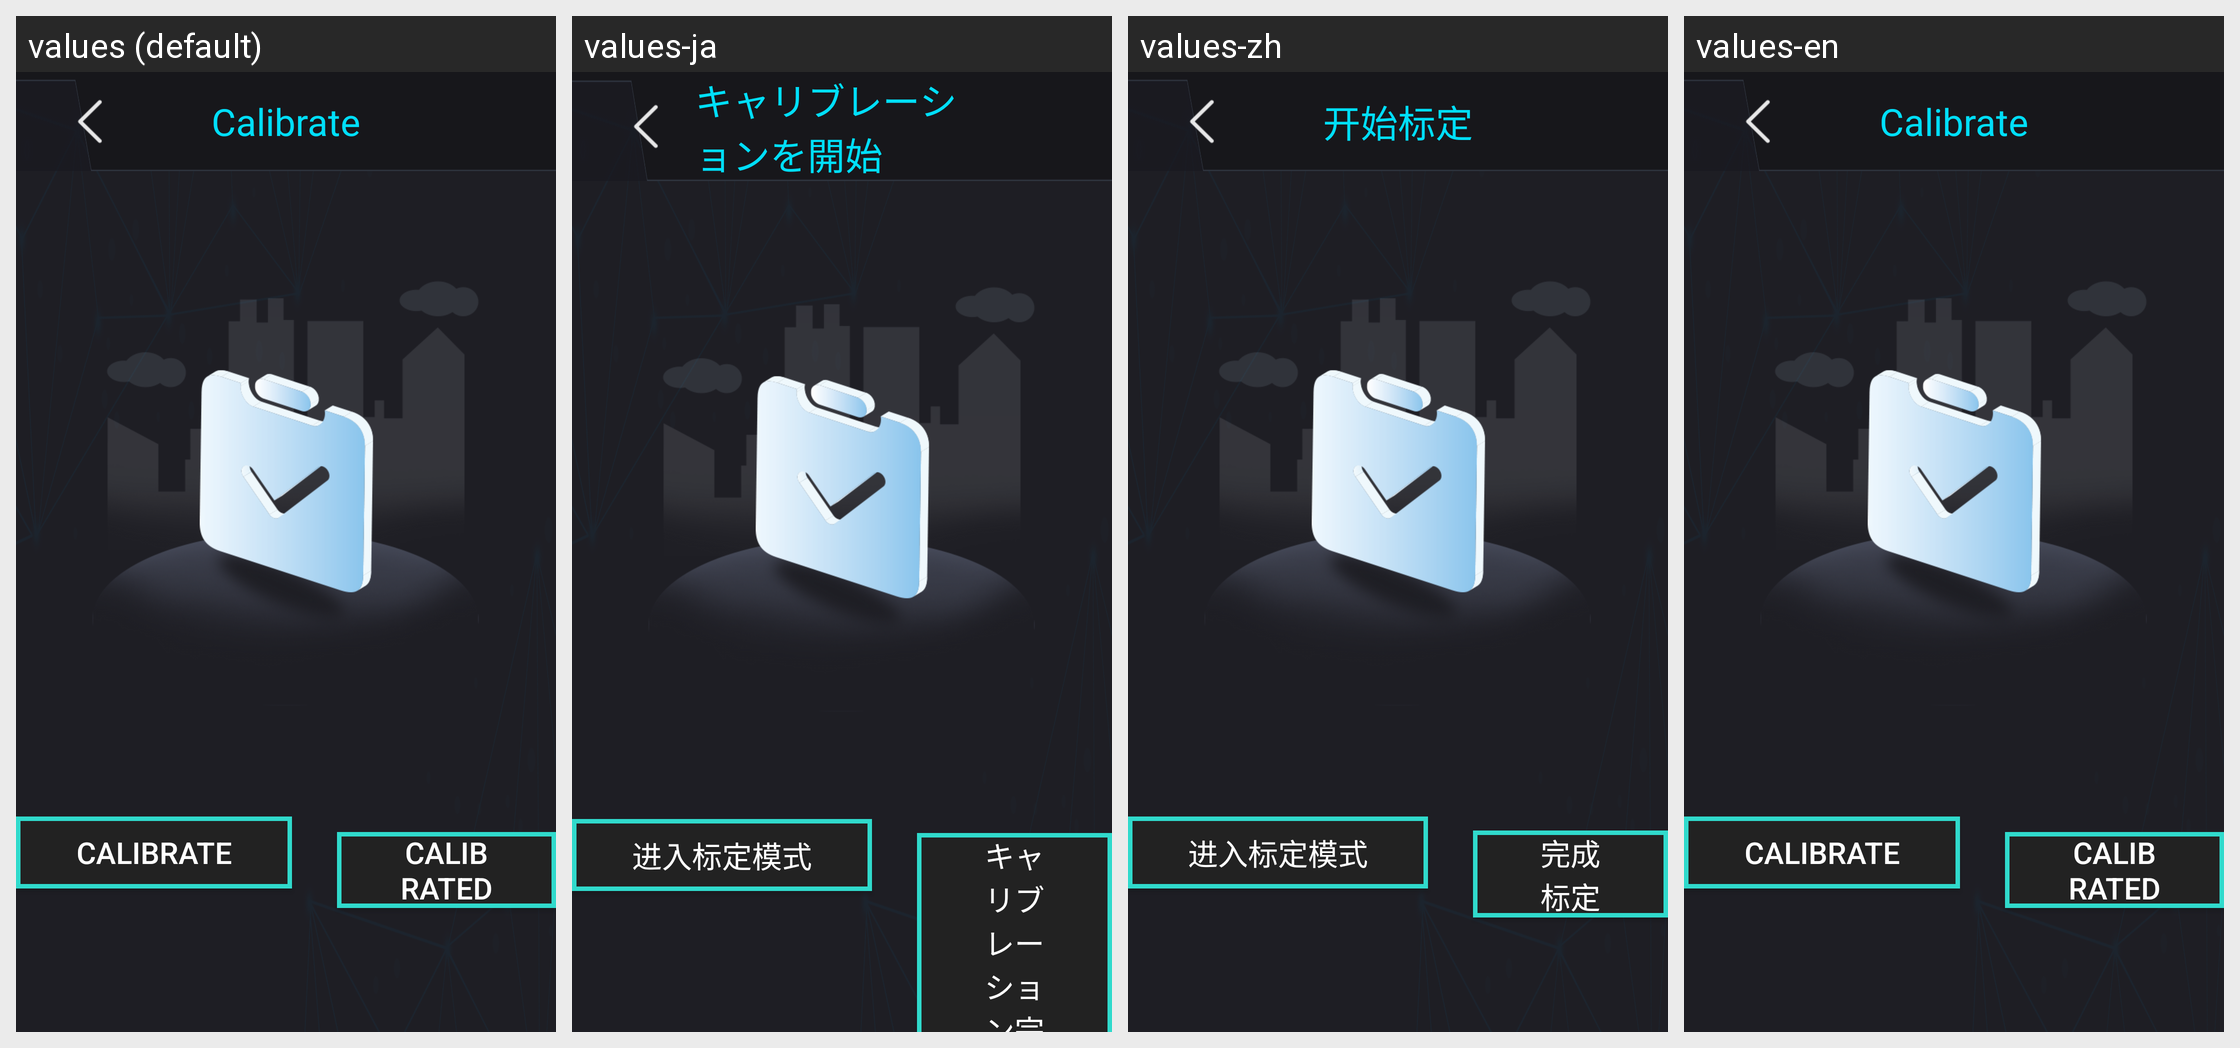

The same Android screen rendered under several of its app's locales, left to right. List the strings drawn on it with the default value and each locale's translation.
Android screen res/layout/activity_debug.xml rendered under 4 locales, left to right: values (default), values-ja, values-zh, values-en. Device: Nexus 5 (rendered at 1080×1920; each locale shown at half size, 540×960, under a caption strip naming it); theme AppTheme.
Strings drawn on this screen, with the default value and each locale's value (text and hints the layout hard-codes, and strings that could not be matched under every locale, appear in the picture but are not listed):

calibration
  values: Calibrate
  values-ja: キャリブレーションを開始
  values-zh: 开始标定
  values-en: Calibrate

calibrationMode
  values: Calibrate
  values-ja: 进入标定模式
  values-zh: 进入标定模式
  values-en: Calibrate

calibrated
  values: Calibrated
  values-ja: キャリブレーション完了
  values-zh: 完成标定
  values-en: Calibrated
